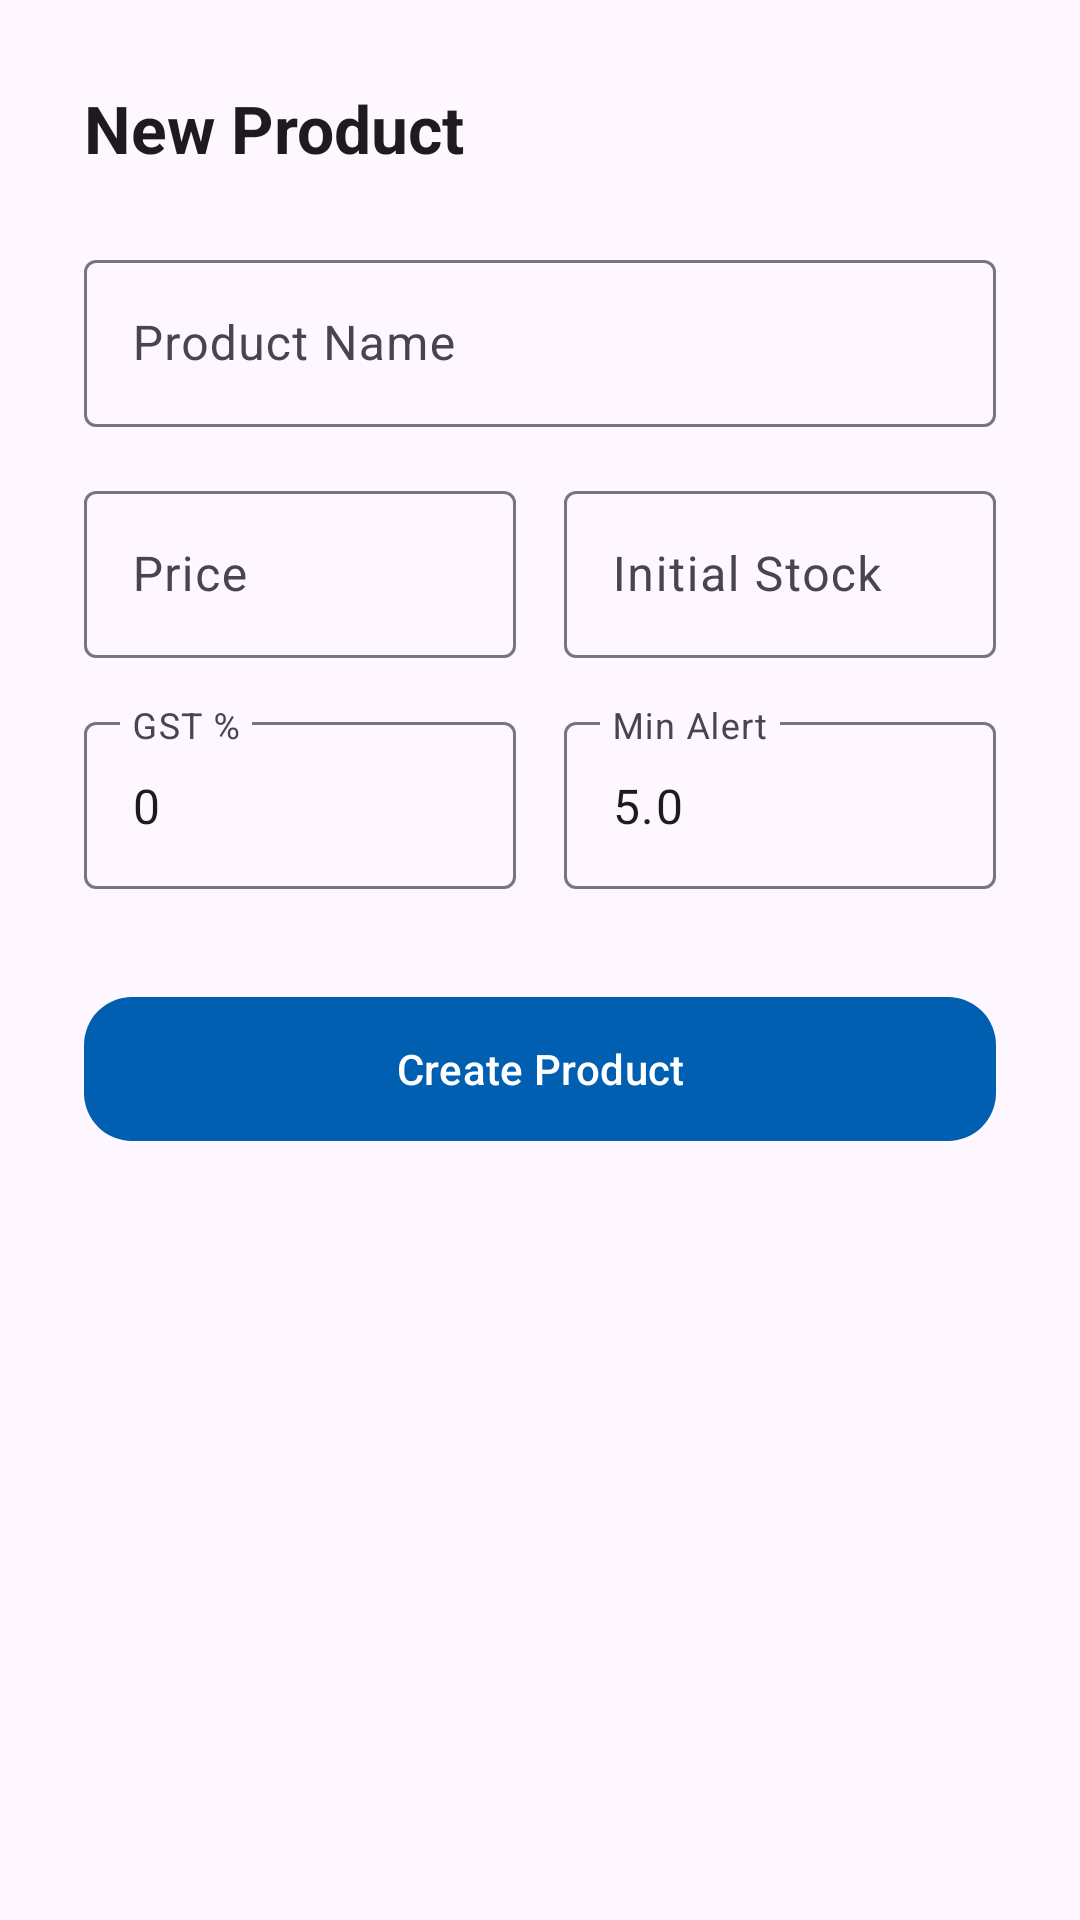

Here is an Android app screen rendered from its layout file. Give the layout XML and the strings, colors and styles it references.
<!-- AndroidManifest.xml: application theme Theme.InvoicePro -->
<!-- res/layout/dialog_new_product.xml -->
<?xml version="1.0" encoding="utf-8"?>
<LinearLayout xmlns:android="http://schemas.android.com/apk/res/android"
    xmlns:app="http://schemas.android.com/apk/res-auto"
    android:layout_width="match_parent"
    android:layout_height="wrap_content"
    android:orientation="vertical"
    android:padding="28dp">

    <TextView
        android:layout_width="wrap_content"
        android:layout_height="wrap_content"
        android:text="New Product"
        android:textAppearance="@style/TextAppearance.Material3.TitleLarge"
        android:textStyle="bold"
        android:layout_marginBottom="24dp"/>

    <com.google.android.material.textfield.TextInputLayout
        android:layout_width="match_parent"
        android:layout_height="wrap_content"
        style="@style/Widget.Material3.TextInputLayout.OutlinedBox"
        android:hint="Product Name">
        <com.google.android.material.textfield.TextInputEditText
            android:id="@+id/editProductName"
            android:layout_width="match_parent"
            android:layout_height="wrap_content" />
    </com.google.android.material.textfield.TextInputLayout>

    <LinearLayout
        android:layout_width="match_parent"
        android:layout_height="wrap_content"
        android:orientation="horizontal"
        android:layout_marginTop="16dp">

        <com.google.android.material.textfield.TextInputLayout
            android:layout_width="0dp"
            android:layout_height="wrap_content"
            android:layout_weight="1"
            android:layout_marginEnd="8dp"
            style="@style/Widget.Material3.TextInputLayout.OutlinedBox"
            android:hint="Price">
            <com.google.android.material.textfield.TextInputEditText
                android:id="@+id/editProductPrice"
                android:layout_width="match_parent"
                android:layout_height="wrap_content"
                android:inputType="numberDecimal" />
        </com.google.android.material.textfield.TextInputLayout>

        <com.google.android.material.textfield.TextInputLayout
            android:layout_width="0dp"
            android:layout_height="wrap_content"
            android:layout_weight="1"
            android:layout_marginStart="8dp"
            style="@style/Widget.Material3.TextInputLayout.OutlinedBox"
            android:hint="Initial Stock">
            <com.google.android.material.textfield.TextInputEditText
                android:id="@+id/editProductStock"
                android:layout_width="match_parent"
                android:layout_height="wrap_content"
                android:inputType="numberDecimal" />
        </com.google.android.material.textfield.TextInputLayout>
    </LinearLayout>

    <LinearLayout
        android:layout_width="match_parent"
        android:layout_height="wrap_content"
        android:orientation="horizontal"
        android:layout_marginTop="16dp">

        <com.google.android.material.textfield.TextInputLayout
            android:layout_width="0dp"
            android:layout_height="wrap_content"
            android:layout_weight="1"
            android:layout_marginEnd="8dp"
            style="@style/Widget.Material3.TextInputLayout.OutlinedBox"
            android:hint="GST %">
            <com.google.android.material.textfield.TextInputEditText
                android:id="@+id/editProductGst"
                android:layout_width="match_parent"
                android:layout_height="wrap_content"
                android:inputType="number"
                android:text="0" />
        </com.google.android.material.textfield.TextInputLayout>

        <com.google.android.material.textfield.TextInputLayout
            android:layout_width="0dp"
            android:layout_height="wrap_content"
            android:layout_weight="1"
            android:layout_marginStart="8dp"
            style="@style/Widget.Material3.TextInputLayout.OutlinedBox"
            android:hint="Min Alert">
            <com.google.android.material.textfield.TextInputEditText
                android:id="@+id/editProductMinStock"
                android:layout_width="match_parent"
                android:layout_height="wrap_content"
                android:inputType="numberDecimal"
                android:text="5.0" />
        </com.google.android.material.textfield.TextInputLayout>
    </LinearLayout>

    <com.google.android.material.button.MaterialButton
        android:id="@+id/btnSaveProduct"
        android:layout_width="match_parent"
        android:layout_height="56dp"
        android:layout_marginTop="32dp"
        android:text="Create Product"
        app:cornerRadius="16dp" />

</LinearLayout>
<!-- resources referenced by this layout -->
<resources>
  <style name="Theme.InvoicePro" parent="Theme.Material3.DayNight.NoActionBar">
          <item name="colorPrimary">@color/primary</item>
          <item name="colorOnPrimary">@color/onPrimary</item>
          <item name="colorPrimaryContainer">@color/primaryContainer</item>
          <item name="colorOnPrimaryContainer">@color/onPrimaryContainer</item>
          <item name="colorSecondary">@color/secondary</item>
          <item name="colorOnSecondary">@color/onSecondary</item>
          <item name="colorSecondaryContainer">@color/secondaryContainer</item>
          <item name="colorOnSecondaryContainer">@color/onSecondaryContainer</item>
          <item name="colorTertiary">@color/tertiary</item>
          <item name="colorOnTertiary">@color/onTertiary</item>
          <item name="colorTertiaryContainer">@color/tertiaryContainer</item>
          <item name="colorOnTertiaryContainer">@color/onTertiaryContainer</item>
          <item name="android:statusBarColor">@color/background</item>
          <item name="android:windowLightStatusBar">true</item>
      </style>
  <color name="primary">#005FB0</color>
  <color name="onPrimary">#FFFFFF</color>
  <color name="primaryContainer">#D1E4FF</color>
  <color name="onPrimaryContainer">#001C3B</color>
  <color name="secondary">#535F70</color>
  <color name="onSecondary">#FFFFFF</color>
  <color name="secondaryContainer">#D7E3F7</color>
  <color name="onSecondaryContainer">#101C2B</color>
  <color name="tertiary">#6B5778</color>
  <color name="onTertiary">#FFFFFF</color>
  <color name="tertiaryContainer">#F2DAFF</color>
  <color name="onTertiaryContainer">#251431</color>
  <color name="background">#FDFBFF</color>
</resources>
